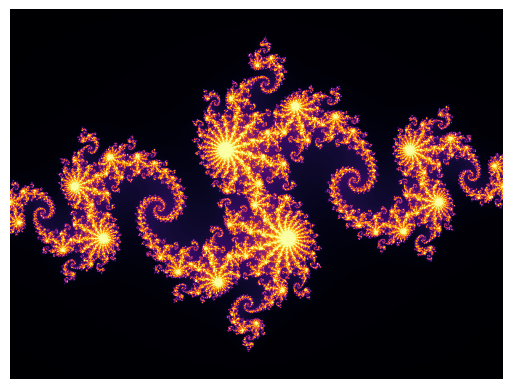

Here is the Python script that generated this plot:
import numpy as np
from itertools import product
from matplotlib import cm
import pylab as plt

#help(plt.imshow)

def fractal_iteration(z, c, maxiter=256):
    for n in range(maxiter):
        if abs(z) > 2:
            return n
        z = z**2 + c
        
    return n

def fractal_set(w, h, c, maxiter=256):
    m = np.empty((h,w), dtype=np.uint8)
    
    for j, i in product(range(h), range(w)):
        z = (i - w/2) / (h/2) + (j - h/2) /(h/2)*1j
        m[j,i] = fractal_iteration(z, c, maxiter=maxiter)
    return m

def fractal_plot(w, h, cre, cim, cmap):
    m = fractal_set(w, h, cre + cim*1j)
    colors = getattr(cm, cmap)
    plt.imshow(m, cmap=colors)
    plt.gca().axis('off')
    plt.show()
    plt.figure(figsize=(10, 5))

fractal_plot(800, 600, -0.8, 0.156, 'inferno')

#fractal_plot(800, 600, -0.8, 0.156, 'magma')

#fractal_plot(800, 600, -0.8, 0.156, 'plasma')

#fractal_plot(800, 600, -0.8, 0.156, 'viridis')

#fractal_plot(800, 600, -0.8, 0.156, 'cividis')

